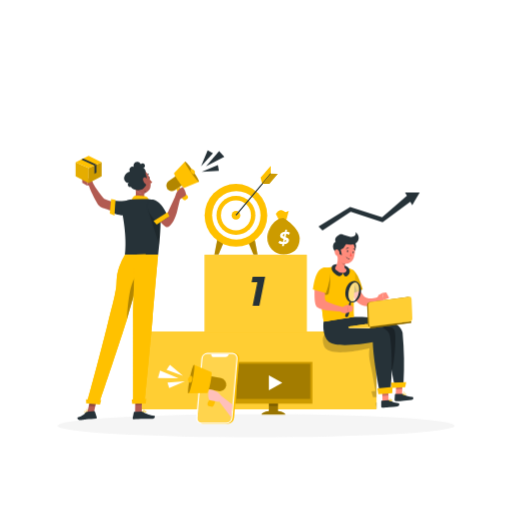
t = 0.00 s
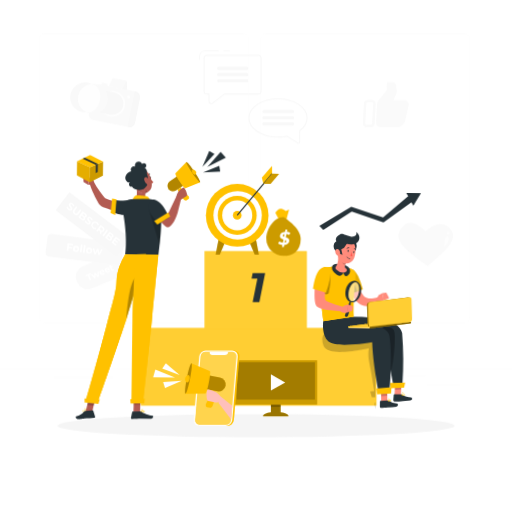
t = 0.26 s
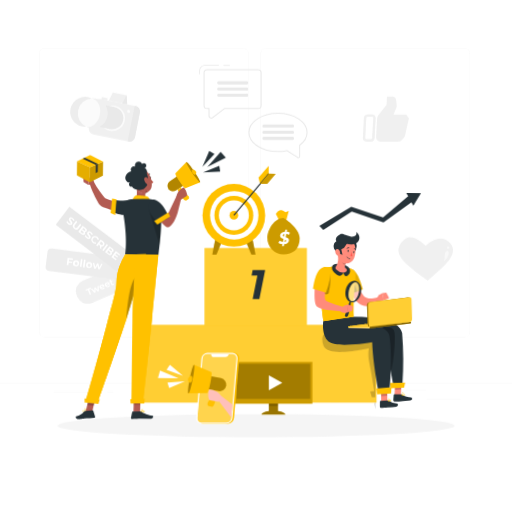
t = 0.49 s
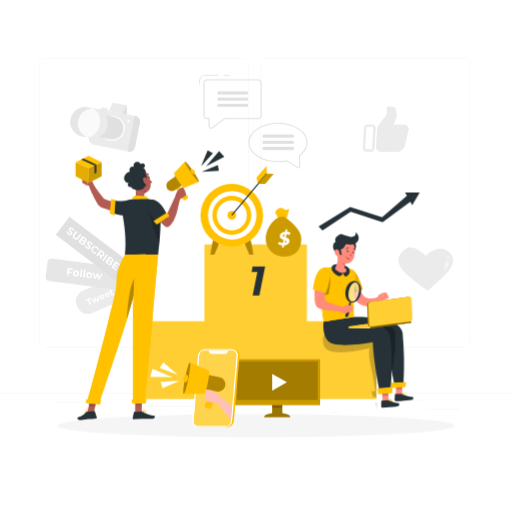
t = 0.75 s
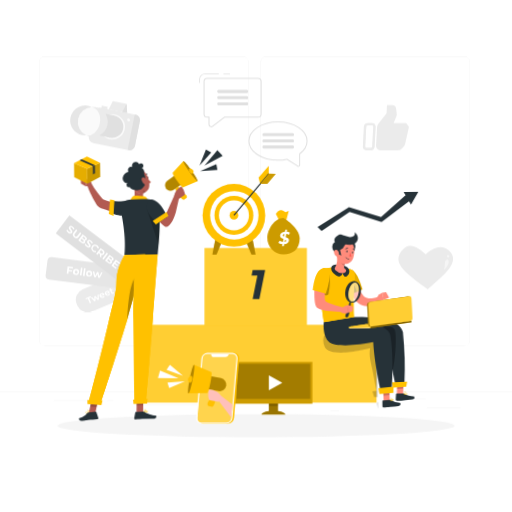
t = 1.01 s
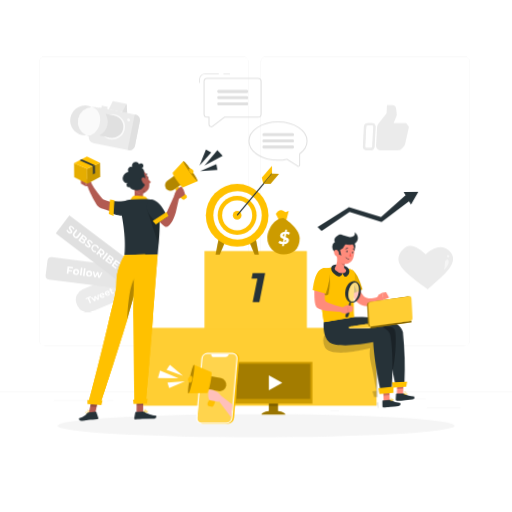
t = 1.24 s

The animated SVG that drew these frames (rendered in a browser with its animation timeline set to each time). Animation: 5 CSS @keyframes rules; one cycle of 1.50 s, repeats indefinitely.

<svg class="animated" id="freepik_stories-marketing" xmlns="http://www.w3.org/2000/svg" viewBox="0 0 500 500" version="1.1" xmlns:xlink="http://www.w3.org/1999/xlink" xmlns:svgjs="http://svgjs.com/svgjs"><style>svg#freepik_stories-marketing:not(.animated) .animable {opacity: 0;}svg#freepik_stories-marketing.animated #freepik--background-complete--inject-2 {animation: 1s 1 forwards cubic-bezier(.36,-0.01,.5,1.38) slideDown;animation-delay: 0s;}svg#freepik_stories-marketing.animated #freepik--Podium--inject-2 {animation: 1.5s Infinite  linear floating;animation-delay: 0s;}svg#freepik_stories-marketing.animated #freepik--character-2--inject-2 {animation: 1.5s Infinite  linear wind;animation-delay: 0s;}svg#freepik_stories-marketing.animated #freepik--character-1--inject-2 {animation: 1.5s Infinite  linear wind;animation-delay: 0s;}svg#freepik_stories-marketing.animated #freepik--Device--inject-2 {animation: 1.5s Infinite  linear heartbeat;animation-delay: 0s;}svg#freepik_stories-marketing.animated #freepik--Target--inject-2 {animation: 1.5s Infinite  linear shake;animation-delay: 0s;}svg#freepik_stories-marketing.animated #freepik--Money--inject-2 {animation: 1.5s Infinite  linear heartbeat;animation-delay: 0s;}            @keyframes slideDown {                0% {                    opacity: 0;                    transform: translateY(-30px);                }                100% {                    opacity: 1;                    transform: translateY(0);                }            }                    @keyframes floating {                0% {                    opacity: 1;                    transform: translateY(0px);                }                50% {                    transform: translateY(-10px);                }                100% {                    opacity: 1;                    transform: translateY(0px);                }            }                    @keyframes wind {                0% {                    transform: rotate( 0deg );                }                25% {                    transform: rotate( 1deg );                }                75% {                    transform: rotate( -1deg );                }            }                    @keyframes heartbeat {                0% {                    transform: scale(1);                }                10% {                    transform: scale(1.1);                }                30% {                    transform: scale(1);                }                40% {                    transform: scale(1);                }                50% {                    transform: scale(1.1);                }                60% {                    transform: scale(1);                }                100% {                    transform: scale(1);                }            }                    @keyframes shake {                10%, 90% {                    transform: translate3d(-1px, 0, 0);                  }                  20%, 80% {                    transform: translate3d(2px, 0, 0);                  }                  30%, 50%, 70% {                    transform: translate3d(-4px, 0, 0);                  }                  40%, 60% {                    transform: translate3d(4px, 0, 0);                  }            }        </style><g id="freepik--background-complete--inject-2" class="animable animator-active" style="transform-origin: 250px 228.23px;"><rect x="416.78" y="398.49" width="33.12" height="0.25" style="fill: rgb(235, 235, 235); transform-origin: 433.34px 398.615px;" id="elk9bomqeymg" class="animable"></rect><rect x="322.53" y="401.21" width="8.69" height="0.25" style="fill: rgb(235, 235, 235); transform-origin: 326.875px 401.335px;" id="elnqxmxpjzu7" class="animable"></rect><rect x="396.59" y="389.21" width="19.19" height="0.25" style="fill: rgb(235, 235, 235); transform-origin: 406.185px 389.335px;" id="eldpvse507k7n" class="animable"></rect><rect x="52.46" y="390.89" width="43.19" height="0.25" style="fill: rgb(235, 235, 235); transform-origin: 74.055px 391.015px;" id="elww2j0iso0yi" class="animable"></rect><rect x="104.56" y="390.89" width="6.33" height="0.25" style="fill: rgb(235, 235, 235); transform-origin: 107.725px 391.015px;" id="elnew242g2mei" class="animable"></rect><rect x="131.47" y="395.11" width="93.68" height="0.25" style="fill: rgb(235, 235, 235); transform-origin: 178.31px 395.235px;" id="ell9bh99v97kh" class="animable"></rect><path d="M237,337.8H43.91a5.71,5.71,0,0,1-5.7-5.71V60.66A5.71,5.71,0,0,1,43.91,55H237a5.71,5.71,0,0,1,5.71,5.71V332.09A5.71,5.71,0,0,1,237,337.8ZM43.91,55.2a5.46,5.46,0,0,0-5.45,5.46V332.09a5.46,5.46,0,0,0,5.45,5.46H237a5.47,5.47,0,0,0,5.46-5.46V60.66A5.47,5.47,0,0,0,237,55.2Z" style="fill: rgb(235, 235, 235); transform-origin: 140.46px 196.4px;" id="elrn0lfp1v3d7" class="animable"></path><path d="M453.31,337.8H260.21a5.72,5.72,0,0,1-5.71-5.71V60.66A5.72,5.72,0,0,1,260.21,55h193.1A5.71,5.71,0,0,1,459,60.66V332.09A5.71,5.71,0,0,1,453.31,337.8ZM260.21,55.2a5.47,5.47,0,0,0-5.46,5.46V332.09a5.47,5.47,0,0,0,5.46,5.46h193.1a5.47,5.47,0,0,0,5.46-5.46V60.66a5.47,5.47,0,0,0-5.46-5.46Z" style="fill: rgb(235, 235, 235); transform-origin: 356.75px 196.4px;" id="elq61dsbsqijn" class="animable"></path><rect y="382.4" width="500" height="0.25" style="fill: rgb(235, 235, 235); transform-origin: 250px 382.525px;" id="elwd61a084kv" class="animable"></rect><path d="M413.06,279.2l4.37,3.2a.26.26,0,0,0,.11.07l4.25-3.56C435,267.44,450,254.79,438.21,244.47c-8.19-7.17-17.69-.49-22.48,3.85-5.07-4-15.74-15.42-24.72-1.56C383.52,258.31,399.13,268.59,413.06,279.2Z" style="fill: rgb(235, 235, 235); transform-origin: 415.772px 261.282px;" id="elthpl8rht7m" class="animable"></path><g id="el2955u9c0qi9"><path d="M437.56,248.9a1.32,1.32,0,1,0,.14,0Z" style="fill: rgb(255, 255, 255); opacity: 0.5; transform-origin: 437.63px 250.219px;" class="animable"></path></g><g id="eltb9ix9osfse"><path d="M432.37,264.49c3.65-2.37,0-10.66,4.56-11.36C440.3,254.51,436.88,261.54,432.37,264.49Z" style="fill: rgb(255, 255, 255); opacity: 0.5; transform-origin: 435.329px 258.81px;" class="animable"></path></g><g id="elwfj2fwe4ed"><rect x="73.34" y="276.6" width="47.87" height="23.44" rx="10.82" style="fill: rgb(235, 235, 235); transform-origin: 97.275px 288.32px; transform: rotate(-22.78deg);" class="animable"></rect></g><path d="M85.72,291.62l-1.82.77-.45-1.07,5-2.08.45,1.07-1.82.76L89,295.69l-1.32.55Z" style="fill: rgb(255, 255, 255); transform-origin: 86.225px 292.74px;" id="el6pzeqf5r41j" class="animable"></path><path d="M96.34,287.45l.25,5-1.22.51-2.12-2.3.12,3.14-1.22.51-3.41-3.71,1.2-.5,2.27,2.53L92,289.26l1.07-.45,2.28,2.52-.17-3.41Z" style="fill: rgb(255, 255, 255); transform-origin: 92.665px 290.88px;" id="el4rgn7o57a8a" class="animable"></path><path d="M102.13,288l-3.3,1.39a1.27,1.27,0,0,0,1.62.35,1.6,1.6,0,0,0,.92-.88l1,.45a2.78,2.78,0,0,1-4.95.26,2.42,2.42,0,0,1,1.39-3.23,2.34,2.34,0,0,1,3.22,1.31A2.06,2.06,0,0,1,102.13,288Zm-3.63.66,2.15-.91a1.18,1.18,0,0,0-2.15.91Z" style="fill: rgb(255, 255, 255); transform-origin: 99.7962px 288.534px;" id="elwcfbustt31a" class="animable"></path><path d="M107.26,285.86,104,287.25a1.27,1.27,0,0,0,1.62.35,1.57,1.57,0,0,0,.92-.88l1,.44a2.76,2.76,0,0,1-4.94.26,2.4,2.4,0,0,1,1.39-3.22,2.34,2.34,0,0,1,3.22,1.31C107.18,285.6,107.22,285.75,107.26,285.86Zm-3.63.65,2.15-.9a1.13,1.13,0,0,0-1.45-.46A1.12,1.12,0,0,0,103.63,286.51Z" style="fill: rgb(255, 255, 255); transform-origin: 104.97px 286.397px;" id="elxxjd76dujt" class="animable"></path><path d="M111.63,285.93a2.05,2.05,0,0,1-.92.71,1.57,1.57,0,0,1-2.29-.89l-.75-1.79-.68.28-.41-1,.68-.29-.45-1.06,1.27-.53.45,1.06,1.08-.46.41,1-1.08.46.74,1.77a.55.55,0,0,0,.79.35,1,1,0,0,0,.44-.37Z" style="fill: rgb(255, 255, 255); transform-origin: 109.105px 284.107px;" id="el68achrfzt9x" class="animable"></path><g id="elyjjfqz6zgu"><rect x="45.18" y="255.19" width="74.63" height="22.09" rx="3.91" style="fill: rgb(230, 230, 230); transform-origin: 82.495px 266.235px; transform: rotate(7.22deg);" class="animable"></rect></g><path d="M67.49,261.69l-.24,1.88,3.3.42-.17,1.32-3.29-.42-.33,2.6-1.65-.21.9-7.13,5.39.69-.17,1.32Z" style="fill: rgb(255, 255, 255); transform-origin: 68.255px 263.82px;" id="el1ck3cat5u4f" class="animable"></path><path d="M71.29,265.28A3,3,0,1,1,74,268.49,2.85,2.85,0,0,1,71.29,265.28Zm4.41.56a1.39,1.39,0,0,0-1.2-1.69,1.53,1.53,0,0,0-.38,3A1.39,1.39,0,0,0,75.7,265.84Z" style="fill: rgb(255, 255, 255); transform-origin: 74.2743px 265.503px;" id="elaxjg6r8jl5o" class="animable"></path><path d="M79,261.36l1.58.2-1,7.56-1.59-.2Z" style="fill: rgb(255, 255, 255); transform-origin: 79.285px 265.24px;" id="elhw0ymza730m" class="animable"></path><path d="M82,261.75l1.59.2-1,7.56-1.59-.2Z" style="fill: rgb(255, 255, 255); transform-origin: 82.295px 265.63px;" id="elo100iizuapt" class="animable"></path><path d="M84.08,266.9a3,3,0,1,1,2.66,3.21A2.84,2.84,0,0,1,84.08,266.9Zm4.41.56a1.42,1.42,0,1,0-1.59,1.34A1.39,1.39,0,0,0,88.49,267.46Z" style="fill: rgb(255, 255, 255); transform-origin: 87.0633px 267.128px;" id="elsmcgicswoyd" class="animable"></path><path d="M100.15,266.16l-2.68,5.22-1.53-.19-.8-3.56-1.71,3.24-1.52-.19L90.63,265l1.49.19L93,269l1.81-3.54,1.34.17.84,3.88,1.8-3.54Z" style="fill: rgb(255, 255, 255); transform-origin: 95.39px 268.19px;" id="eln5how50eh68" class="animable"></path><g id="elpjmh0ezx17f"><rect x="53.5" y="230.49" width="74.64" height="22.1" style="fill: rgb(224, 224, 224); transform-origin: 90.82px 241.54px; transform: rotate(37.22deg);" class="animable"></rect></g><path d="M64.76,224.9l1.21-.65a4.27,4.27,0,0,0,1.44,2c.78.59,1.3.57,1.56.22.82-1.07-3.07-2.86-1.45-5,.74-1,2.14-1.19,3.76,0a4.78,4.78,0,0,1,1.6,2l-1.17.69a4.16,4.16,0,0,0-1.24-1.65c-.79-.59-1.31-.53-1.59-.17-.8,1.05,3.08,2.85,1.48,5-.72,1-2.13,1.17-3.77-.07A5.11,5.11,0,0,1,64.76,224.9Z" style="fill: rgb(255, 255, 255); transform-origin: 68.82px 224.396px;" id="els9g3svfl9i" class="animable"></path><path d="M71.86,227.21l2.43-3.2,1.33,1-2.4,3.16c-.83,1.08-.69,1.89.11,2.5s1.61.52,2.44-.57l2.4-3.15,1.3,1L77,231.15a3.25,3.25,0,1,1-5.18-3.94Z" style="fill: rgb(255, 255, 255); transform-origin: 75.313px 228.222px;" id="elwn836c5x0fp" class="animable"></path><path d="M82.86,237.08c-.75,1-2,1-3.47-.18l-3-2.25,4.35-5.72,2.79,2.13c1.43,1.08,1.71,2.24,1,3.13a1.74,1.74,0,0,1-1.72.68A1.77,1.77,0,0,1,82.86,237.08Zm-1.53-6.15-1,1.35,1.32,1c.64.49,1.17.53,1.51.08s.16-.94-.49-1.43Zm.31,5c.36-.49.17-1-.52-1.51l-1.54-1.18-1.08,1.42,1.55,1.17C80.73,236.35,81.26,236.42,81.64,235.93Z" style="fill: rgb(255, 255, 255); transform-origin: 80.6474px 233.369px;" id="eltvkb69b0zoq" class="animable"></path><path d="M82.66,238.49l1.2-.65a4.23,4.23,0,0,0,1.44,2c.78.6,1.3.58,1.57.22.81-1.07-3.07-2.86-1.46-5,.74-1,2.14-1.19,3.76,0a4.7,4.7,0,0,1,1.6,2l-1.17.7a4.12,4.12,0,0,0-1.24-1.66c-.79-.59-1.31-.53-1.59-.17-.8,1.06,3.08,2.86,1.49,5-.73.95-2.14,1.17-3.78-.08A5,5,0,0,1,82.66,238.49Z" style="fill: rgb(255, 255, 255); transform-origin: 86.715px 237.977px;" id="eljoalh6u4k19" class="animable"></path><path d="M89.7,240.22a3.69,3.69,0,0,1,5.35-.6,3.75,3.75,0,0,1,1.59,2.81l-1.45.13a2.33,2.33,0,0,0-.93-1.76,2.3,2.3,0,1,0-2.78,3.66,2.26,2.26,0,0,0,2,.42l.26,1.43a4,4,0,0,1-4-6.09Z" style="fill: rgb(255, 255, 255); transform-origin: 92.8802px 242.548px;" id="elot9731ahmuk" class="animable"></path><path d="M97.52,250.67l.1-2.43-.06-.05-1.15-.87-1.21,1.59-1.33-1,4.35-5.72,2.47,1.89c1.53,1.16,1.89,2.68.91,4a2.32,2.32,0,0,1-2.55.91l-.11,2.81Zm2.28-5.58-1.08-.82-1.51,2,1.08.82c.81.62,1.5.55,2-.07S100.61,245.7,99.8,245.09Z" style="fill: rgb(255, 255, 255); transform-origin: 98.0081px 246.995px;" id="elye9i60ybli" class="animable"></path><path d="M104.22,246.74l1.32,1-4.34,5.72-1.33-1Z" style="fill: rgb(255, 255, 255); transform-origin: 102.705px 250.1px;" id="elvd1jvjk4a9m" class="animable"></path><path d="M109,256.92c-.76,1-2,1-3.48-.17l-3-2.25,4.35-5.72,2.79,2.12c1.43,1.09,1.72,2.24,1,3.13a1.74,1.74,0,0,1-1.72.69A1.76,1.76,0,0,1,109,256.92Zm-1.53-6.14-1,1.34,1.32,1c.64.49,1.17.53,1.51.08s.16-.93-.49-1.43Zm.3,5c.37-.48.17-1-.52-1.51l-1.54-1.17-1.07,1.41,1.54,1.17C106.86,256.2,107.39,256.26,107.76,255.77Z" style="fill: rgb(255, 255, 255); transform-origin: 106.78px 253.215px;" id="el3ma42oj85tv" class="animable"></path><path d="M114,261.55l-.81,1.06-4.43-3.36,4.35-5.73,4.32,3.29-.81,1.06-3-2.28-.94,1.24,2.66,2-.79,1-2.65-2-1,1.32Z" style="fill: rgb(255, 255, 255); transform-origin: 113.095px 258.065px;" id="elf9beonuyvx5" class="animable"></path><path d="M206.34,124.25a2.74,2.74,0,0,1-2.74-2.73v-6.73h-1.32a3.52,3.52,0,0,1-3.51-3.51V79.41a3.51,3.51,0,0,1,3.5-3.49H252a3.5,3.5,0,0,1,3.5,3.49v31.87a3.52,3.52,0,0,1-3.51,3.51H219.5L208,123.7A2.69,2.69,0,0,1,206.34,124.25Zm-4.07-47.33a2.51,2.51,0,0,0-2.5,2.49v31.87a2.52,2.52,0,0,0,2.51,2.51h2.32v7.73a1.74,1.74,0,0,0,1.74,1.73,1.71,1.71,0,0,0,1-.35l11.79-9.11H252a2.52,2.52,0,0,0,2.51-2.51V79.41a2.5,2.5,0,0,0-2.5-2.49H202.27Z" style="fill: rgb(224, 224, 224); transform-origin: 227.135px 100.085px;" id="elyaqgyb35v6s" class="animable"></path><rect x="218.23" y="71.93" width="6.23" height="0.76" style="fill: rgb(224, 224, 224); transform-origin: 221.345px 72.31px;" id="elymdnclobyaa" class="animable"></rect><path d="M195.33,80.91h-.77V77.15a5.24,5.24,0,0,1,5.24-5.22h13.89v.76H199.8a4.47,4.47,0,0,0-4.47,4.46Z" style="fill: rgb(224, 224, 224); transform-origin: 204.125px 76.42px;" id="el2q8v86gcwe6" class="animable"></path><path d="M240.6,90.78H213.28a1.53,1.53,0,0,1,0-3H240.6a1.53,1.53,0,1,1,0,3Z" style="fill: rgb(224, 224, 224); transform-origin: 227.242px 89.28px;" id="elud53prw514" class="animable"></path><path d="M240.6,96.81H213.28a1.53,1.53,0,0,1,0-3H240.6a1.53,1.53,0,1,1,0,3Z" style="fill: rgb(224, 224, 224); transform-origin: 227.242px 95.31px;" id="elkku9rxo0xbh" class="animable"></path><path d="M240.6,102.84H213.28a1.53,1.53,0,0,1,0-3H240.6a1.53,1.53,0,1,1,0,3Z" style="fill: rgb(224, 224, 224); transform-origin: 227.242px 101.34px;" id="elhj22ogl2pe" class="animable"></path><path d="M258.05,132.92h27.32a1.53,1.53,0,1,0,0-3H258.05a1.53,1.53,0,1,0,0,3Z" style="fill: rgb(224, 224, 224); transform-origin: 271.71px 131.42px;" id="elgeg9lmmpwff" class="animable"></path><path d="M258.05,139h27.32a1.53,1.53,0,1,0,0-3H258.05a1.53,1.53,0,1,0,0,3Z" style="fill: rgb(224, 224, 224); transform-origin: 271.71px 137.5px;" id="elaqgh5dsknov" class="animable"></path><path d="M258.05,145h27.32a1.53,1.53,0,1,0,0-3H258.05a1.53,1.53,0,1,0,0,3Z" style="fill: rgb(224, 224, 224); transform-origin: 271.71px 143.5px;" id="elapy28mooi1" class="animable"></path><path d="M299.88,137.72c0,4.79-2.74,9.15-7.26,12.46v11a1.14,1.14,0,0,1-2,.81l-10.56-6.5a42.37,42.37,0,0,1-8.58.87c-15.67,0-28.37-8.35-28.37-18.65s12.7-18.65,28.37-18.65S299.88,127.42,299.88,137.72Z" style="fill: none; stroke: rgb(224, 224, 224); stroke-miterlimit: 10; transform-origin: 271.495px 140.722px;" id="elht27ctz5cpu" class="animable"></path><path d="M363.41,120.08H359.2a3.86,3.86,0,0,0-3.8,3.61l-1,19.44a3.4,3.4,0,0,0,3.42,3.61H362a3.86,3.86,0,0,0,3.8-3.61l1-19.44A3.4,3.4,0,0,0,363.41,120.08Zm.11,23a1.41,1.41,0,0,1-1.39,1.32h-4.21a1.24,1.24,0,0,1-1.25-1.32l1-19.44a1.41,1.41,0,0,1,1.39-1.33h4.21a1.25,1.25,0,0,1,1.25,1.33Z" style="fill: rgb(235, 235, 235); transform-origin: 360.6px 133.41px;" id="el4blm2vmepyl" class="animable"></path><path d="M396.7,120.08H384.37l2.75-6.48a4.29,4.29,0,0,0,.33-2.2l-.58-5.1a4,4,0,0,0-4.05-3.59h-4.9l-.41,7.9-7.95,10a6.16,6.16,0,0,0-1.33,3.46l-1,18.19a4.18,4.18,0,0,0,4.22,4.45h17.25a5.47,5.47,0,0,0,4-1.83l1.61-1.79a5.44,5.44,0,0,0,1.28-2.46l3.78-16.84Z" style="fill: rgb(235, 235, 235); transform-origin: 383.296px 124.71px;" id="elcvwzysz255d" class="animable"></path><g id="elkaibz0oy96"><g style="opacity: 0.5; transform-origin: 360.6px 133.41px;" class="animable"><path d="M363.41,120.08H359.2a3.86,3.86,0,0,0-3.8,3.61l-1,19.44a3.4,3.4,0,0,0,3.42,3.61H362a3.86,3.86,0,0,0,3.8-3.61l1-19.44A3.4,3.4,0,0,0,363.41,120.08Zm.11,23a1.41,1.41,0,0,1-1.39,1.32h-4.21a1.24,1.24,0,0,1-1.25-1.32l1-19.44a1.41,1.41,0,0,1,1.39-1.33h4.21a1.25,1.25,0,0,1,1.25,1.33Z" style="fill: rgb(235, 235, 235); transform-origin: 360.6px 133.41px;" id="elzapra1rscum" class="animable"></path></g></g><polygon points="124.17 110.32 106.2 106.75 110.13 98.72 123.62 101.39 124.17 110.32" style="fill: rgb(235, 235, 235); transform-origin: 115.185px 104.52px;" id="el89zgfpzp58w" class="animable"></polygon><polygon points="123.62 101.39 119.35 109.36 124.17 110.32 123.62 101.39" style="fill: rgb(224, 224, 224); transform-origin: 121.76px 105.855px;" id="elalcyybmnrx7" class="animable"></polygon><g id="el9d3i6neml0q"><rect x="88.61" y="108.18" width="46.06" height="35.3" rx="5.59" style="fill: rgb(235, 235, 235); transform-origin: 111.64px 125.83px; transform: rotate(11.22deg);" class="animable"></rect></g><g id="elljxtbo1e7xk"><path d="M128.06,112.05h1a5.19,5.19,0,0,1,5.19,5.19v24.92a5.19,5.19,0,0,1-5.19,5.19h-1a0,0,0,0,1,0,0v-35.3A0,0,0,0,1,128.06,112.05Z" style="fill: rgb(224, 224, 224); transform-origin: 131.155px 129.7px; transform: rotate(11.22deg);" class="animable"></path></g><path d="M121.88,126.21a12.48,12.48,0,1,1-9.81-14.67A12.48,12.48,0,0,1,121.88,126.21Z" style="fill: rgb(250, 250, 250); transform-origin: 109.639px 123.781px;" id="elcf6big1b8n9" class="animable"></path><path d="M120.25,125.72a10.95,10.95,0,1,1-8.61-12.86A11,11,0,0,1,120.25,125.72Z" style="fill: rgb(224, 224, 224); transform-origin: 109.503px 123.6px;" id="elw2s203gh11g" class="animable"></path><path d="M103.27,111.2l8.37,1.66-4.26,21.47-10.75-2.06S105.31,114.57,103.27,111.2Z" style="fill: rgb(224, 224, 224); transform-origin: 104.135px 122.765px;" id="elik40uin18" class="animable"></path><g id="elss3w1ixns7"><rect x="99.14" y="103.71" width="5.79" height="2.55" style="fill: rgb(235, 235, 235); transform-origin: 102.035px 104.985px; transform: rotate(11.22deg);" class="animable"></rect></g><path d="M127,117.4a1.47,1.47,0,1,1-1.16-1.73A1.47,1.47,0,0,1,127,117.4Z" style="fill: rgb(250, 250, 250); transform-origin: 125.558px 117.113px;" id="elo5x7khdotgp" class="animable"></path><path d="M105,121.9a14.63,14.63,0,0,1-20.84,10.27,14.63,14.63,0,0,0,5.5-27.7A14.61,14.61,0,0,1,105,121.9Z" style="fill: rgb(235, 235, 235); transform-origin: 94.7208px 119.061px;" id="el5xmxc7vzzsf" class="animable"></path><g id="elzxm7m5l0sz8"><ellipse cx="86.9" cy="118.32" rx="14.12" ry="10.81" style="fill: rgb(250, 250, 250); transform-origin: 86.9px 118.32px; transform: rotate(-78.78deg);" class="animable"></ellipse></g><path d="M84.15,132.17a14.63,14.63,0,1,1,5.5-27.7,14.63,14.63,0,0,0-5.5,27.7Z" style="fill: rgb(230, 230, 230); transform-origin: 79.0828px 117.575px;" id="elf972bjvqdu8" class="animable"></path></g><g id="freepik--Shadow--inject-2" class="animable" style="transform-origin: 250px 415.69px;"><ellipse id="freepik--path--inject-2" cx="250" cy="415.69" rx="193.89" ry="11.32" style="fill: rgb(245, 245, 245); transform-origin: 250px 415.69px;" class="animable"></ellipse></g><g id="freepik--Podium--inject-2" class="animable" style="transform-origin: 252.555px 324.185px;"><rect x="137.44" y="323.73" width="230.23" height="75.92" style="fill: rgb(255, 193, 0); transform-origin: 252.555px 361.69px;" id="eliczseo5bg4" class="animable"></rect><g id="elrjjutbfxga"><rect x="137.44" y="323.74" width="230.23" height="75.91" style="fill: rgb(255, 255, 255); opacity: 0.2; transform-origin: 252.555px 361.695px;" class="animable"></rect></g><rect x="199.7" y="248.72" width="99.93" height="75.92" style="fill: rgb(255, 193, 0); transform-origin: 249.665px 286.68px;" id="el1a860zwyw58" class="animable"></rect><g id="el9aypqex74jj"><rect x="199.7" y="248.72" width="99.93" height="75.92" style="fill: rgb(255, 255, 255); opacity: 0.2; transform-origin: 249.665px 286.68px;" class="animable"></rect></g><path d="M258.92,270.27l-5.65,28.27h-6.55l4.61-23h-5.66l1.05-5.25Z" style="fill: rgb(38, 50, 56); transform-origin: 252.295px 284.405px;" id="elqxtm7i60bkh" class="animable"></path></g><g id="freepik--character-2--inject-2" class="animable" style="transform-origin: 357.66px 293.515px;"><polygon points="310.99 221.06 314.88 225.18 342.45 206.83 373.58 217.13 400.67 197.12 402.49 200.38 409.81 188.07 395.5 187.88 397.32 191.13 373.12 212.2 341.92 202.13 310.99 221.06" style="fill: rgb(38, 50, 56); transform-origin: 360.4px 206.53px;" id="elcpqem2njsym" class="animable"></polygon><g id="elurgb8tm1aa"><path d="M327.47,331.55l20.95-.76c-4.94-1.42-10.16-1.34-15.28-1.87a16.44,16.44,0,0,1-4.34-.9c-1.32-.51-2.51-1.32-3.82-1.86a10.38,10.38,0,0,0-5.43-.68,5,5,0,0,0-1.7.5,4.72,4.72,0,0,0-2.11,2.63,10.33,10.33,0,0,0-.56,2.94h0c0,.14,0,.29,0,.44h0a16.37,16.37,0,0,0,1.38,6.38c4.86,11.77,44.23,1.72,44.23,1.72-1.38,7.72.68,13.54,2.09,21.27l3.69,20.36-3.94.43,1.59,5.7h3.47v-56.3Z" style="opacity: 0.2; transform-origin: 341.435px 356.613px;" class="animable"></path></g><g id="eljtwgqon1k1p"><path d="M367.93,392.77v6.38l-.16-.19-.86-4.48a1.21,1.21,0,0,1,0-.19A1.63,1.63,0,0,1,367.93,392.77Z" style="opacity: 0.2; transform-origin: 367.418px 395.96px;" class="animable"></path></g><g id="freepik--Character--inject-2--inject-2" class="animable" style="transform-origin: 354.551px 312.531px;"><polygon points="386.34 388.07 392.51 387.4 393.11 372.91 386.93 373.58 386.34 388.07" style="fill: rgb(255, 139, 123); transform-origin: 389.725px 380.49px;" id="elwm7db0m0qgr" class="animable"></polygon><path d="M393.14,384.8l-7-.08a.44.44,0,0,0-.48.39.09.09,0,0,0,0,.05l-.4,5.5a1.12,1.12,0,0,0,1.08,1.12c2.42,0,3.44-.14,6.49-.32,1.89-.12,6.38-.42,8.94-.9s2-3,.88-3c-2.67-.05-6.76-.93-8.49-2.33A1.76,1.76,0,0,0,393.14,384.8Z" style="fill: rgb(38, 50, 56); transform-origin: 394.426px 388.249px;" id="eln7ksr08o6l" class="animable"></path><g id="elmi86icamrp"><polygon points="386.93 373.59 393.11 372.91 392.82 379.89 386.65 380.35 386.93 373.59" style="opacity: 0.2; isolation: isolate; transform-origin: 389.88px 376.63px;" class="animable"></polygon></g><path d="M343,309.62s47-2.32,50.11,15.19a332.62,332.62,0,0,1,.89,49.51L385.28,376s-6.8-30.38-6.1-45.31c-12.95-1.42-48.21,4.86-53.71-4.79-4.49-7.87-3.65-12.76-3.65-12.76Z" style="fill: rgb(38, 50, 56); transform-origin: 358.145px 342.759px;" id="eleedp0bocg2n" class="animable"></path><polygon points="382.49 378.82 395.71 378.2 396.62 373.24 381.97 373.74 382.49 378.82" style="fill: rgb(255, 193, 0); transform-origin: 389.295px 376.03px;" id="elr4zfhnvibr" class="animable"></polygon><path d="M396.49,385.59a.8.8,0,0,0,.19-.78.54.54,0,0,0-.34-.41c-.76-.32-2.52.87-2.71,1a.13.13,0,0,0-.07.09.14.14,0,0,0,.11.17,7.64,7.64,0,0,0,1.65.24A1.7,1.7,0,0,0,396.49,385.59Zm-.24-.93a.24.24,0,0,1,.14.21.5.5,0,0,1-.1.51c-.3.29-1.11.32-2.22.08C394.79,385,395.83,384.5,396.25,384.66Z" style="fill: rgb(255, 193, 0); transform-origin: 395.134px 385.127px;" id="el8ukhkwi3yhu" class="animable"></path><path d="M393.8,385.63c.62-.36,1.56-1.64,1.42-2.32a.54.54,0,0,0-.51-.44.74.74,0,0,0-.64.21c-.63.6-.52,2.38-.51,2.46a.14.14,0,0,0,.08.12h.07Zm.82-2.47c.22,0,.26.12.28.21.09.44-.53,1.41-1.08,1.86a3.21,3.21,0,0,1,.43-2,.41.41,0,0,1,.32-.12Z" style="fill: rgb(255, 193, 0); transform-origin: 394.39px 384.261px;" id="el4g5p313nr8u" class="animable"></path><g id="el4a2pnyoepp9"><path d="M373.36,319.72s9.81-2.81,11.92,3.1S384.92,357.55,382,364s-8.29-43.26-8.29-43.26Z" style="opacity: 0.3; isolation: isolate; transform-origin: 379.715px 341.815px;" class="animable"></path></g><polygon points="373.54 392.77 379.53 392.61 379.07 378.07 373.08 378.22 373.54 392.77" style="fill: rgb(255, 139, 123); transform-origin: 376.305px 385.42px;" id="eljototipbdqh" class="animable"></polygon><path d="M379.63,390.82l-6.95.44a.46.46,0,0,0-.44.46l0,5.51a1.1,1.1,0,0,0,1.16,1c2.41-.23,3.56-.42,6.62-.64a56.15,56.15,0,0,0,8.13-.78c2.53-.58,1.9-3.06.78-3.05a17,17,0,0,1-8.24-2.71A1.72,1.72,0,0,0,379.63,390.82Z" style="fill: rgb(38, 50, 56); transform-origin: 381.075px 394.521px;" id="elz3h0c60rvp" class="animable"></path><path d="M383,391.35a.78.78,0,0,0,.13-.79.56.56,0,0,0-.36-.39c-.78-.26-2.45,1.07-2.64,1.22a.19.19,0,0,0-.05.09.14.14,0,0,0,.12.16,7.1,7.1,0,0,0,1.66.11A1.58,1.58,0,0,0,383,391.35Zm-.32-.9a.27.27,0,0,1,.18.19.53.53,0,0,1-.07.52c-.25.31-1.09.39-2.21.25C381.3,390.9,382.3,390.32,382.71,390.45Z" style="fill: rgb(255, 193, 0); transform-origin: 381.631px 390.948px;" id="elpzha6ez09p" class="animable"></path><path d="M380.37,391.63c.59-.41,1.43-1.79,1.24-2.42a.54.54,0,0,0-.55-.4.73.73,0,0,0-.63.24c-.58.64-.32,2.41-.32,2.49a.14.14,0,0,0,.09.11h.06A.14.14,0,0,0,380.37,391.63Zm.64-2.56c.21,0,.28.11.29.19.13.44-.43,1.45-.94,1.94a3.12,3.12,0,0,1,.29-2,.41.41,0,0,1,.29-.15Z" style="fill: rgb(255, 193, 0); transform-origin: 380.845px 390.229px;" id="elcbikimmsd15" class="animable"></path><g id="ells5sissikdm"><polygon points="372.54 378.09 379.24 376.96 379.3 386.05 373.42 386.73 372.54 378.09" style="opacity: 0.2; isolation: isolate; transform-origin: 375.92px 381.845px;" class="animable"></polygon></g><path d="M333.78,311s46.41,3.46,47,17c3.42,22,.84,51,.84,51l-11.12,2.32s-5.71-27.15-6.53-47.11c-11.36,1.91-34.73,5.43-42.74-.25C314,327.43,316,314,316,314Z" style="fill: rgb(38, 50, 56); transform-origin: 349.15px 346.16px;" id="elfikq7orcbnl" class="animable"></path><polygon points="369.45 384.99 383.04 383.84 383.32 377.9 368.43 379.44 369.45 384.99" style="fill: rgb(255, 193, 0); transform-origin: 375.875px 381.445px;" id="el1s67729ruoah" class="animable"></polygon><path d="M337,270.68c.26,1.06.5,2,.78,2.94s.57,1.87.89,2.84c.62,1.87,1.33,3.72,2.1,5.6A46.34,46.34,0,0,0,347,293a21.57,21.57,0,0,0,2.46,2.6,13.3,13.3,0,0,0,3.35,2.2,14.6,14.6,0,0,0,7.46,1.21,20.77,20.77,0,0,0,6.47-1.74,25.83,25.83,0,0,0,2.81-1.46,13.64,13.64,0,0,0,1.32-.87c.42-.33.82-.61,1.31-1l-2.4-4-1.19.36-1.25.34c-.85.21-1.68.4-2.54.54a18,18,0,0,1-4.69.24,7.64,7.64,0,0,1-3.53-1.15,7.15,7.15,0,0,1-1.27-1.06,16,16,0,0,1-1.31-1.64,29.31,29.31,0,0,1-2.41-4.26c-.76-1.54-1.43-3.16-2.07-4.83s-1.22-3.36-1.8-5.06l-.82-2.58c-.26-.85-.54-1.76-.75-2.5Z" style="fill: rgb(255, 139, 123); transform-origin: 354.59px 283.712px;" id="elr8fv9kea9b9" class="animable"></path><path d="M336.13,265.48c3.74-5.08,9.72-3.45,13.3,4.34a76.72,76.72,0,0,1,4.78,12.89L340.49,288C336.6,280.68,332.28,270.7,336.13,265.48Z" style="fill: rgb(255, 193, 0); transform-origin: 344.419px 275.283px;" id="elglebdniaio" class="animable"></path><g id="elzn2rro0ntyh"><path d="M336.13,265.48c3.74-5.08,9.72-3.45,13.3,4.34a76.72,76.72,0,0,1,4.78,12.89L340.49,288C336.6,280.68,332.28,270.7,336.13,265.48Z" style="opacity: 0.1; transform-origin: 344.419px 275.283px;" class="animable"></path></g><g id="el8orvqfejrdd"><path d="M342.19,273.59c-1.17-.74-3.37,3.84-4.28,9.2.82,1.83,1.7,3.58,2.57,5.21l8.25-3.2C347.2,279.86,344.81,275.26,342.19,273.59Z" style="opacity: 0.3; isolation: isolate; transform-origin: 343.32px 280.756px;" class="animable"></path></g><path d="M370.4,287.88l3-1.75,1.28,6.75s-5,3.21-6.51.73l.1-1.75A5.55,5.55,0,0,1,370.4,287.88Z" style="fill: rgb(255, 139, 123); transform-origin: 371.425px 290.34px;" id="elxawiwm3zbc8" class="animable"></path><polygon points="377.18 285.68 380.01 291.04 374.63 292.88 373.36 286.13 377.18 285.68" style="fill: rgb(255, 139, 123); transform-origin: 376.685px 289.28px;" id="ellm5bwbp2iu" class="animable"></polygon><path d="M335.93,261.05l-7.14-.77L320,261.33a6.16,6.16,0,0,0-5.37,5.21,157.82,157.82,0,0,0-1.17,19.54c-.08,7.36,1.08,18.2,2.58,28l29.45-4.52c-.53-25.8,1.16-33.86,1.19-40.71a6.16,6.16,0,0,0-4.46-5.94Z" style="fill: rgb(255, 193, 0); transform-origin: 330.068px 287.18px;" id="elno7yadmo29" class="animable"></path><path d="M335.93,261.05l-7.14-.77L320,261.33a6.16,6.16,0,0,0-5.37,5.21,157.82,157.82,0,0,0-1.17,19.54c-.08,7.36,1.08,18.2,2.58,28l29.45-4.52c-.53-25.8,1.16-33.86,1.19-40.71a6.16,6.16,0,0,0-4.46-5.94Z" style="fill: rgb(255, 193, 0); transform-origin: 330.068px 287.18px;" id="elwuk6y9rsys9" class="animable"></path><g id="el3azyt7zupvc"><path d="M317.4,264c5.87-1.22,6,12.18,3.63,22.06-.69,2.86-4.09,1.78-5.24,1.08C312,284.85,310.21,268.52,317.4,264Z" style="opacity: 0.3; isolation: isolate; transform-origin: 317.474px 275.929px;" class="animable"></path></g><path d="M317.32,283.86c.41,5.79-1.33,8.88,1.81,10.71s21.59,7.31,22,6.54c-.84,1.42-1.66,2.64-2.5,4.07q-7.92-.93-15.85-1.68c-3.86-.37-10.09-1.16-13.18-3.5-2.8-2.12-2.62-11.81-2.38-18.79C309.64,279.7,317.32,283.86,317.32,283.86Z" style="fill: rgb(255, 139, 123); transform-origin: 324.113px 293.03px;" id="el7d49otgn33b" class="animable"></path><path d="M315,261.72c6-2,8.45,2.81,6.87,11.2a75.23,75.23,0,0,1-3.56,13.28l-12.8-3.6C306.66,274.38,308.89,263.74,315,261.72Z" style="fill: rgb(255, 193, 0); transform-origin: 313.924px 273.734px;" id="el7bnr7u6rilg" class="animable"></path><path d="M323.82,261.4a5.25,5.25,0,0,0,1,3.61,15.79,15.79,0,0,0,2.69,2.73c1.24,1.06,2.7,2.19,4.31,1.92s2.31-1,2.85-2.81c1.34,2,1.44,3,2.84,3.12a3.15,3.15,0,0,0,2.3-1.31,5.07,5.07,0,0,0,1.72-3.47c.25-2.61-1.94-5-4.42-5.79a30.8,30.8,0,0,0-7.77-1.29C327.07,257.92,324.2,258.73,323.82,261.4Z" style="fill: rgb(38, 50, 56); transform-origin: 332.673px 264.027px;" id="elqt9y4cqor4d" class="animable"></path><path d="M329.63,248.72l3.32,3.61,4.53,4.9a5.39,5.39,0,0,0-.84,1.82,3.07,3.07,0,0,0,1.33,3.82c.68.29,1.12,3.76-3.27,3.54a9.13,9.13,0,0,1-6.71-2.8c-.84-1.06-1.07-1.63-.28-2.83C330,257.38,330,252.55,329.63,248.72Z" style="fill: rgb(255, 139, 123); transform-origin: 332.812px 257.57px;" id="el6ja81stpurv" class="animable"></path><g id="elozwt1v2071"><path d="M336.39,256l-2.87-3.56c0,.11-.06.23-.1.35a10.54,10.54,0,0,0-.22,1.58c-.11,1.81,1.66,4.07,3.34,5l.12-.37a6.85,6.85,0,0,1,.76-1.73.2.2,0,0,1,.08-.08Z" style="opacity: 0.2; isolation: isolate; transform-origin: 335.348px 255.905px;" class="animable"></path></g><path d="M340.38,247.63c2.65-5.17,2.09-8.1,4.64-10.85,1.37-.61,3.77,1.92,2.17,6.22S340.38,247.63,340.38,247.63Z" style="fill: rgb(38, 50, 56); transform-origin: 344.05px 242.16px;" id="el2fyfa2kk53t" class="animable"></path><path d="M329.71,241.89c-.31,6-.75,9.49,1.93,12.8,4,5,11.7,3,13.77-2.86,1.86-5.23,2-14.16-3.58-17.06a8.32,8.32,0,0,0-11.21,3.62A8.2,8.2,0,0,0,329.71,241.89Z" style="fill: rgb(255, 139, 123); transform-origin: 338.021px 245.692px;" id="el9y0aag31psi" class="animable"></path><path d="M329,247.22l4.89,1.93-1.23-5.25,2.66-1.52,3.25-4.86s-7-2.06-9.13-2.34c-.74-.1-3.31,1.9-3.69,2.74a6.88,6.88,0,0,0,1.13,7.16A15.31,15.31,0,0,0,329,247.22Z" style="fill: rgb(38, 50, 56); transform-origin: 331.891px 242.163px;" id="eljx9dt6sf6m" class="animable"></path><path d="M331.45,229.06c1.54-.75,3.41.19,5.05.69a41.9,41.9,0,0,0,4.92,1.42,6.2,6.2,0,0,0,4.31-.53,3.05,3.05,0,0,0,1.31-3.81,6.36,6.36,0,0,1,.88,10.46,8.62,8.62,0,0,1-5.33,1.71,25.54,25.54,0,0,1-5.63-.78c-2.47-.53-6-.61-8.3-1.74S326.75,231.33,331.45,229.06Z" style="fill: rgb(38, 50, 56); transform-origin: 338.776px 232.916px;" id="el83ih3ozba1y" class="animable"></path><path d="M326.77,246.2a5.5,5.5,0,0,0,1.82,3.45c1.32,1.12,2.84-.2,3-1.9.1-1.52-.73-3.71-2.29-4.18S326.57,244.54,326.77,246.2Z" style="fill: rgb(255, 139, 123); transform-origin: 329.173px 246.772px;" id="elvczvkiw2k9q" class="animable"></path><path d="M338.79,245.19c-.07.5.12.95.45,1s.6-.29.71-.78a.81.81,0,0,0-.44-1C339.18,244.35,338.87,244.7,338.79,245.19Z" style="fill: rgb(38, 50, 56); transform-origin: 339.384px 245.299px;" id="eloz6wubv7rns" class="animable"></path><path d="M344.35,246.23c-.08.5.12,1,.44,1s.64-.29.72-.77-.13-.95-.45-1S344.42,245.74,344.35,246.23Z" style="fill: rgb(38, 50, 56); transform-origin: 344.93px 246.342px;" id="ellw41sq6ce3" class="animable"></path><path d="M342.51,246.27a16.14,16.14,0,0,0,1.18,4.06,2.41,2.41,0,0,1-2.05-.14Z" style="fill: rgb(255, 86, 82); transform-origin: 342.665px 248.383px;" id="ele5d10d89k9e" class="animable"></path><path d="M340.76,253a4.28,4.28,0,0,1-2.87-1.79.15.15,0,0,1,.05-.2.15.15,0,0,1,.2,0,4.11,4.11,0,0,0,3.21,1.71.15.15,0,0,1,.15.14.15.15,0,0,1-.14.16h0A5.41,5.41,0,0,1,340.76,253Z" style="fill: rgb(38, 50, 56); transform-origin: 339.686px 251.997px;" id="eliopwtw42edm" class="animable"></path><path d="M338,243.25a.5.5,0,0,1-.12-.08.3.3,0,0,1,0-.42,2.79,2.79,0,0,1,2.55-.7.29.29,0,0,1,.21.35h0a.29.29,0,0,1-.37.2,2.26,2.26,0,0,0-2,.57A.28.28,0,0,1,338,243.25Z" style="fill: rgb(38, 50, 56); transform-origin: 339.221px 242.619px;" id="elar1avjiqh8n" class="animable"></path><path d="M344.87,243a.32.32,0,0,1,0-.14.3.3,0,0,1,.36-.22,2.8,2.8,0,0,1,2,1.7.3.3,0,0,1-.56.19,2.23,2.23,0,0,0-1.61-1.32A.3.3,0,0,1,344.87,243Z" style="fill: rgb(38, 50, 56); transform-origin: 346.048px 243.659px;" id="ellpp4htc3ugk" class="animable"></path></g><path d="M360.9,320.68l40.15-5.25a.76.76,0,0,0,.66-.85h0a.77.77,0,0,0-.85-.66l-40.16,5.25a.77.77,0,0,0-.65.86h0A.75.75,0,0,0,360.9,320.68Z" style="fill: rgb(255, 193, 0); transform-origin: 380.88px 317.301px;" id="elgka1xciglk" class="animable"></path><g id="el1og44wrqdft"><path d="M360.9,320.68l40.15-5.25a.76.76,0,0,0,.66-.85h0a.77.77,0,0,0-.85-.66l-40.16,5.25a.77.77,0,0,0-.65.86h0A.75.75,0,0,0,360.9,320.68Z" style="opacity: 0.5; transform-origin: 380.88px 317.301px;" class="animable"></path></g><path d="M341.11,320.45l19.48.24a.75.75,0,0,0,.77-.75h0a.76.76,0,0,0-.75-.77l-19.48-.24a.77.77,0,0,0-.77.75h0A.75.75,0,0,0,341.11,320.45Z" style="fill: rgb(255, 193, 0); transform-origin: 350.86px 319.81px;" id="elxpi5izg2x2" class="animable"></path><g id="elnhd75chsxl"><path d="M341.11,320.45l19.48.24a.75.75,0,0,0,.77-.75h0a.76.76,0,0,0-.75-.77l-19.48-.24a.77.77,0,0,0-.77.75h0A.75.75,0,0,0,341.11,320.45Z" style="fill: rgb(255, 255, 255); opacity: 0.5; transform-origin: 350.86px 319.81px;" class="animable"></path></g><path d="M361.81,319.8l-21.45-.17s-.72-.42.72-.7,20.06-2.74,20.06-2.74Z" style="fill: rgb(255, 193, 0); transform-origin: 350.995px 317.995px;" id="elffwptdtyjw6" class="animable"></path><path d="M361.81,319.8l-20.94-.23s-.72-.43.72-.7,19.55-2.68,19.55-2.68Z" style="fill: rgb(255, 193, 0); transform-origin: 351.25px 317.995px;" id="elfwdjejf1uo" class="animable"></path><g id="elk23g0sp76"><path d="M361.81,319.8l-20.94-.23s-.72-.43.72-.7,19.55-2.68,19.55-2.68Z" style="fill: rgb(255, 255, 255); opacity: 0.2; transform-origin: 351.25px 317.995px;" class="animable"></path></g><path d="M361.8,319l37.44-4.9a2.71,2.71,0,0,0,2.3-2.74l-.82-19.18a2.2,2.2,0,0,0-2.51-2.11L360.77,295a2.71,2.71,0,0,0-2.3,2.75l.82,19.17A2.19,2.19,0,0,0,361.8,319Z" style="fill: rgb(255, 193, 0); transform-origin: 380.005px 304.536px;" id="elrsr2fo8dgeq" class="animable"></path><g id="elr9t8brufr6k"><path d="M361.8,319l37.44-4.9a2.71,2.71,0,0,0,2.3-2.74l-.82-19.18a2.2,2.2,0,0,0-2.51-2.11L360.77,295a2.71,2.71,0,0,0-2.3,2.75l.82,19.17A2.19,2.19,0,0,0,361.8,319Z" style="opacity: 0.4; transform-origin: 380.005px 304.536px;" class="animable"></path></g><path d="M362.89,318.8l37.44-4.89a2.72,2.72,0,0,0,2.3-2.75L401.81,292a2.2,2.2,0,0,0-2.51-2.12l-37.44,4.9a2.7,2.7,0,0,0-2.3,2.74l.82,19.18A2.19,2.19,0,0,0,362.89,318.8Z" style="fill: rgb(255, 193, 0); transform-origin: 381.095px 304.341px;" id="el7whevv44twh" class="animable"></path><g id="elqccgocug9qe"><path d="M362.89,318.8l37.44-4.89a2.72,2.72,0,0,0,2.3-2.75L401.81,292a2.2,2.2,0,0,0-2.51-2.12l-37.44,4.9a2.7,2.7,0,0,0-2.3,2.74l.82,19.18A2.19,2.19,0,0,0,362.89,318.8Z" style="fill: rgb(255, 255, 255); opacity: 0.2; transform-origin: 381.095px 304.341px;" class="animable"></path></g><path d="M347.06,274.56c-4.09-.86-8.37,3.09-9.56,8.8s1.16,11.05,5.25,11.9,8.38-3.09,9.57-8.81S351.16,275.41,347.06,274.56Zm-3.53,19.73c-2.61-.54-3.86-5.13-2.8-10.25s4-8.83,6.66-8.29,3.87,5.14,2.81,10.26S346.15,294.83,343.53,294.29Z" style="fill: rgb(38, 50, 56); transform-origin: 344.91px 284.909px;" id="elb0i2xsul2z" class="animable"></path><g id="elpd6c9lgigsi"><path d="M350.19,286c-1.06,5.12-4,8.83-6.65,8.28s-3.87-5.13-2.81-10.25,4-8.83,6.66-8.29S351.26,280.89,350.19,286Z" style="fill: rgb(255, 255, 255); opacity: 0.5; transform-origin: 345.464px 285.011px;" class="animable"></path></g><path d="M341.39,294.78,337,308.62s.23,1.71,2.24.86,3.48-14.22,3.48-14.22Z" style="fill: rgb(38, 50, 56); transform-origin: 339.86px 302.248px;" id="elzml7ehsnpa" class="animable"></path><path d="M337,298.56l3.09-1,0,7.67s-6.71,1.81-7.23-1.29l.81-1.7C334.33,300.75,335.32,299,337,298.56Z" style="fill: rgb(255, 139, 123); transform-origin: 336.475px 301.658px;" id="elab4q3d3qu47" class="animable"></path><polygon points="344.83 299.53 344.05 303.86 340.06 305.22 340.1 297.55 344.83 299.53" style="fill: rgb(255, 139, 123); transform-origin: 342.445px 301.385px;" id="el3lr6sw8dduv" class="animable"></polygon><polygon points="375.76 259.82 375.73 259.83 375.69 259.82 375.73 259.81 375.76 259.82" style="fill: rgb(240, 240, 240); transform-origin: 375.725px 259.82px;" id="el3xyar8bxnh4" class="animable"></polygon></g><g id="freepik--character-1--inject-2" class="animable" style="transform-origin: 146.385px 278.516px;"><g id="freepik--group--inject-2" class="animable" style="transform-origin: 134.911px 283.983px;"><path d="M145.48,172.55c.31-.06.65.27.75.74s-.06.93-.38,1-.65-.27-.75-.75S145.16,172.61,145.48,172.55Z" style="fill: rgb(38, 50, 56); transform-origin: 145.665px 173.421px;" id="elzgt5qss4i4" class="animable"></path><path d="M146.46,178.88a2.82,2.82,0,0,0,2.2-.92,17.2,17.2,0,0,1-3.16-3.6Z" style="fill: rgb(183, 77, 60); transform-origin: 147.08px 176.621px;" id="el7t4vpn9ajw6" class="animable"></path><path d="M143,171.2a2.28,2.28,0,0,1,1.91-.83h.1a.29.29,0,1,0,0-.58,2.83,2.83,0,0,0-2.42,1,.32.32,0,0,0-.07.19.31.31,0,0,0,.29.3A.36.36,0,0,0,143,171.2Z" style="fill: rgb(38, 50, 56); transform-origin: 143.91px 170.529px;" id="el3shv30q50br" class="animable"></path><path d="M139.81,200.38c-8.24.09-9.5-4.39-9.5-4.39,2.45-2.4,2.57-6.8,2.05-10.72a8.73,8.73,0,0,0,2.45,2.34,7.48,7.48,0,0,0,6,1.08.17.17,0,0,0,.1,0,2,2,0,0,0,0,.24c-.49,3.14-.05,6.5,3.24,7.49C144.14,196.39,148.89,200.28,139.81,200.38Z" style="fill: rgb(178, 91, 82); transform-origin: 137.846px 192.826px;" id="elmy675f2r04n" class="animable"></path><path d="M141.17,187.5c-.09.38-.17.76-.23,1.16a.17.17,0,0,1-.1,0,7.48,7.48,0,0,1-6-1.08,8.73,8.73,0,0,1-2.45-2.34c-.13-1-.31-2-.49-2.86l9,4.91Z" style="fill: rgb(178, 91, 82); transform-origin: 136.535px 185.629px;" id="elbxalaok4wds" class="animable"></path><path d="M127.8,196.74s1.3-4,3.27-5.29,10.59.05,11.94.58,2.72,3.64,2.72,3.64Z" style="fill: rgb(255, 193, 0); transform-origin: 136.765px 193.823px;" id="eluuudzjfkrkm" class="animable"></path><path d="M123.27,209.46a4.6,4.6,0,0,0,1.84-9l0,0c-3.7-.8-7.51-1.74-11.22-2.69s-5-1-8.49-2.22c-.89-.29-1.75-.63-2.6-1l-.47-.18a1,1,0,0,1-.22-.09,4,4,0,0,1-.64-.44c-1.17-1.07-9-11.26-10.49-14.72l-.05-.11a2.29,2.29,0,0,0-4.38,1.2c.47,4.2,8.17,18.38,9.74,20.19a12.2,12.2,0,0,0,1.65,1.48A11.1,11.1,0,0,0,99.8,203c1,.47,7.66,2.47,11.62,3.62s7.81,2.09,11.89,2.86Z" style="fill: rgb(178, 91, 82); transform-origin: 107.536px 193.558px;" id="elktuqpcztwi9" class="animable"></path><path d="M90.39,177.89l0,.8a1.86,1.86,0,0,1-1.1,1.84,9,9,0,0,1-4.44.56l1.23-6.9,3.39,2.2A1.92,1.92,0,0,1,90.39,177.89Z" style="fill: rgb(178, 91, 82); transform-origin: 87.6226px 177.676px;" id="eluamqixofhrk" class="animable"></path><polygon points="86.11 174.17 84.88 181.07 80.29 178.36 80.19 172.13 86.11 174.17" style="fill: rgb(178, 91, 82); transform-origin: 83.15px 176.6px;" id="el62p7k86bmqq" class="animable"></polygon><path d="M124.7,195.46c-1.77.26-8.77,1.76-14.58.12l-.38,11.87s10.09,5,14.66,1.39S131.84,198.72,124.7,195.46Z" style="fill: rgb(38, 50, 56); transform-origin: 119.38px 202.805px;" id="elo19hujhlln" class="animable"></path><polygon points="111.7 210.56 107.14 208.51 108.45 194.32 112.7 195.09 111.7 210.56" style="fill: rgb(255, 193, 0); transform-origin: 109.92px 202.44px;" id="el3tj9rddjibu" class="animable"></polygon><path d="M148.42,195c-1.33-.22-2.83-.42-4.35-.55a122,122,0,0,0-13.79.15l-3,.29c-4.8.35-9.63,4.52-8.67,9.24,5.33,26,3.81,40.48,3.32,44.71l32.43-.35c3.36-26.7,2.43-40.16,1.12-46.7A8.59,8.59,0,0,0,148.42,195Z" style="fill: rgb(38, 50, 56); transform-origin: 137.58px 221.581px;" id="ela1wxew6d1tm" class="animable"></path><g id="elszo72v7o4h8"><path d="M155.4,239.1l-1,9.42c2.07-16.72,2.49-28.24,2.19-36.13l-12.32-8.23C149.8,221.61,151.61,227.12,155.4,239.1Z" style="opacity: 0.2; isolation: isolate; transform-origin: 150.473px 226.34px;" class="animable"></path></g><path d="M147.07,180.77a8.34,8.34,0,0,1-4,7H143a6.75,6.75,0,0,1-2,.86.17.17,0,0,1-.1,0,7.48,7.48,0,0,1-6-1.08,8.73,8.73,0,0,1-2.45-2.34c-1.62-2.21-2.29-5.17-3.45-9.33a8.39,8.39,0,0,1-.2-3.76,8.23,8.23,0,0,1,9.56-6.63C144.53,166.66,147.2,175.21,147.07,180.77Z" style="fill: rgb(178, 91, 82); transform-origin: 137.875px 177.103px;" id="elx9gvuqumvp" class="animable"></path><g id="elqhuke4gao1l"><path d="M143,187.8a6.75,6.75,0,0,1-2,.86s.23-3.67.23-3.67S142.54,187.81,143,187.8Z" style="opacity: 0.2; transform-origin: 142px 186.825px;" class="animable"></path></g><path d="M143.47,177.6a9.1,9.1,0,0,1-3.68,6.52,2.49,2.49,0,0,1-.88.43c-1,.24-2-.66-2.51-1.63a9.89,9.89,0,0,1-.8-4.07c-.12-3.29.29-6.89,2.6-9.23a3.12,3.12,0,0,1,2-1.06C143.14,168.45,143.68,175.72,143.47,177.6Z" style="fill: rgb(38, 50, 56); transform-origin: 139.546px 176.574px;" id="elccxu6q5de6i" class="animable"></path><path d="M130.55,162.84a3.24,3.24,0,0,0-3.8,4.74c-2.61.81-5.07,2.77-5.59,5.45s1.7,5.81,4.42,5.5a2.26,2.26,0,0,0,2.06,3.93c2.12,3.52,8.72,4.29,11.91,1.69.75-.61.21-1.25.37-2.2a2.24,2.24,0,0,0-1.17-2.43l.69-2.39-2-2.24c1.82-1.41,3.73-2.93,4.52-5.09s-.12-5.11-2.36-5.64a2.47,2.47,0,0,0,1.62-3.49,2.52,2.52,0,0,0-3.82-.4c-.63-.87-1.14-1.82-2.21-2.11C131,157,129.85,161.5,130.55,162.84Z" style="fill: rgb(38, 50, 56); transform-origin: 131.662px 171.831px;" id="el5lm32aocufe" class="animable"></path><path d="M142,173.24c1.74.51,2.64,3.06,2.71,4.69.09,1.79-1.11,2.92-2.67,1.72a6.76,6.76,0,0,1-2.39-3.66C139.19,174.24,140.24,172.74,142,173.24Z" style="fill: rgb(178, 91, 82); transform-origin: 142.128px 176.645px;" id="elj2o3x1qd8xp" class="animable"></path><path d="M138.92,402.66a.15.15,0,0,1-.13-.12.16.16,0,0,1,.07-.16c.12-.05,2.34-1.38,3.42-1.11a.75.75,0,0,1,.5.35.56.56,0,0,1,0,.66c-.26.38-1,.51-1.88.53A11.16,11.16,0,0,1,138.92,402.66Zm3-1.14a6.83,6.83,0,0,0-2.52.88c1.21.14,2.84.1,3.13-.32.06-.06.1-.15,0-.34a.45.45,0,0,0-.31-.21.93.93,0,0,0-.29,0Z" style="fill: rgb(255, 193, 0); transform-origin: 140.838px 402.022px;" id="elt5dgzj4pn6" class="animable"></path><path d="M138.86,402.63a.18.18,0,0,1-.08-.14,4.14,4.14,0,0,1,.94-2.5,1.13,1.13,0,0,1,.86-.27c.42,0,.57.24.58.41.14.75-1.36,2.15-2.14,2.51H139A.18.18,0,0,1,138.86,402.63Zm1.62-2.62a.8.8,0,0,0-.53.23,3.61,3.61,0,0,0-.81,2c.79-.5,1.8-1.61,1.72-2.05,0,0,0-.17-.31-.17h-.08Z" style="fill: rgb(255, 193, 0); transform-origin: 139.975px 401.182px;" id="el42vtdd7botb" class="animable"></path><polygon points="132.13 387.79 138.54 387.67 138.31 402.5 131.86 402.63 132.13 387.79" style="fill: rgb(178, 91, 82); transform-origin: 135.2px 395.15px;" id="eljr6jfepb9qe" class="animable"></polygon><path d="M139.82,402.23c4.44,2.6,5.8,2.7,10.89,3.71,1.11.22.47,2.92-2.19,3-4.39.08-4.86-.12-8.6,0-3.21.06-6.89.28-9.44.37l-.23,0a.93.93,0,0,1-.72-1.11l1.13-5.76a.57.57,0,0,1,.54-.45l7.05-.14A3,3,0,0,1,139.82,402.23Z" style="fill: rgb(38, 50, 56); transform-origin: 140.369px 405.579px;" id="elmuypl9kpv8q" class="animable"></path><g id="elhji25c1wj6n"><polygon points="132.12 387.8 131.99 395.42 138.43 395.3 138.54 387.68 132.12 387.8" style="opacity: 0.2; isolation: isolate; transform-origin: 135.265px 391.55px;" class="animable"></polygon></g><path d="M85.08,403.63a.15.15,0,0,1-.28,0c-.06-.11-1.34-2.34-1-3.41a.8.8,0,0,1,.35-.49.59.59,0,0,1,.68,0c.37.26.48,1,.48,1.88A11.07,11.07,0,0,1,85.08,403.63Zm-1.07-3a6.77,6.77,0,0,0,.8,2.51c.17-1.2.16-2.82-.26-3.12,0-.06-.14-.1-.33,0a.44.44,0,0,0-.22.31,1,1,0,0,0,0,.29Z" style="fill: rgb(255, 193, 0); transform-origin: 84.5263px 401.674px;" id="el3klebq8auct" class="animable"></path><path d="M85.07,403.69a.14.14,0,0,1-.14.06,4.06,4.06,0,0,1-2.48-1,1.05,1.05,0,0,1-.26-.85c0-.42.25-.57.42-.57.74-.13,2.13,1.39,2.48,2.16v.06A.14.14,0,0,1,85.07,403.69Zm-2.61-1.64a.87.87,0,0,0,.22.53,3.56,3.56,0,0,0,2,.82c-.48-.79-1.57-1.82-2-1.74,0,0-.17,0-.17.3v.09Z" style="fill: rgb(255, 193, 0); transform-origin: 83.64px 402.537px;" id="elxwu51rako9h" class="animable"></path><polygon points="88.41 388.61 94.67 388.93 91.29 403.95 84.98 403.63 88.41 388.61" style="fill: rgb(178, 91, 82); transform-origin: 89.825px 396.28px;" id="elan3f3x4ni7v" class="animable"></polygon><path d="M83.46,402.83c-1.69,2-2.58,3.09-7.51,4.74-1.09.36-.11,2.95,2.54,2.66,4.37-.47,2-.41,5.68-.82,3.19-.34,6.87-.59,9.41-.82a.8.8,0,0,0,.26,0,.94.94,0,0,0,.59-1.19l-1.83-5.56a.55.55,0,0,0-.59-.38l-7,.75A2.2,2.2,0,0,0,83.46,402.83Z" style="fill: rgb(38, 50, 56); transform-origin: 84.9955px 405.854px;" id="elg4seifqg3rl" class="animable"></path><g id="elz1axu0o3st8"><polygon points="88.4 388.62 86.65 396.33 92.93 396.66 94.67 388.93 88.4 388.62" style="opacity: 0.2; isolation: isolate; transform-origin: 90.66px 392.64px;" class="animable"></polygon></g><path d="M121.9,248.87a66.67,66.67,0,0,0-5.69,12.07c-3.24,9.37-1.92,14.21-2.94,20.52-1.79,11.13-4.64,19.69-6.59,28.14-6.08,26.45-21.36,82.32-21.36,82.32l11.36,2.25s22.08-65,27.64-83.94c5-17.05,17.85-61.82,17.85-61.82Z" style="fill: rgb(255, 193, 0); transform-origin: 113.745px 321.29px;" id="el3ljjvcqhjiz" class="animable"></path><path d="M121.9,248.87a66.67,66.67,0,0,0-5.69,12.07c-3.24,9.37-1.92,14.21-2.94,20.52-1.79,11.13-4.64,19.69-6.59,28.14-6.08,26.45-21.36,82.32-21.36,82.32l11.36,2.25s22.08-65,27.64-83.94c5-17.05,17.85-61.82,17.85-61.82Z" style="fill: rgb(255, 193, 0); transform-origin: 113.745px 321.29px;" id="elydxyjwbpske" class="animable"></path><path d="M84,389.85l0,4,13.66,1.19s1.11-4.42,1.06-4.42Z" style="fill: rgb(255, 193, 0); transform-origin: 91.3608px 392.445px;" id="elv0y13xy38c" class="animable"></path><g id="elrae2yzq4pck"><path d="M136.23,269c-4,14.06-9.17,31.85-11.91,41.18-.13.45-.27.92-.41,1.42.83-15.52,3.33-41.54,11.09-42.66A2.84,2.84,0,0,1,136.23,269Z" style="opacity: 0.3; isolation: isolate; transform-origin: 130.07px 290.25px;" class="animable"></path></g><path d="M132.33,248.6s-2.42,42.74-2.38,62.93c.05,18.81.31,82.45.31,82.45l10.91-.21s6.3-64.92,7.83-84.06c1.46-18.12,5.33-61.19,5.33-61.19Z" style="fill: rgb(255, 193, 0); transform-origin: 142.14px 321.25px;" id="el509vrd6ieia" class="animable"></path><path d="M132.33,248.6s-2.42,42.74-2.38,62.93c.05,18.81.31,82.45.31,82.45l10.91-.21s6.3-64.92,7.83-84.06c1.46-18.12,5.33-61.19,5.33-61.19Z" style="fill: rgb(255, 193, 0); transform-origin: 142.14px 321.25px;" id="elp3qsoz1iye" class="animable"></path><path d="M128.57,390.19l.45,4,13.26-.26s.53-4.49.48-4.49Z" style="fill: rgb(255, 193, 0); transform-origin: 135.667px 391.815px;" id="elsnisocawya" class="animable"></path><path d="M172.22,184.74l3.31-2.29c.76,3.6,4.18,6.41,6.78,8.08,1.24.8,1.7,2.62.82,3.23l-2.15,1.5C178.37,197.06,172.22,184.74,172.22,184.74Z" style="fill: rgb(255, 193, 0); transform-origin: 177.903px 188.945px;" id="el9mpiubhmez" class="animable"></path><path d="M170.91,185.65l7.58-5.26a5.45,5.45,0,0,0,1.38-7.57h0a5.47,5.47,0,0,0-7.58-1.38l-7.58,5.26a5.45,5.45,0,0,0-1.37,7.57h0A5.45,5.45,0,0,0,170.91,185.65Z" style="fill: rgb(255, 193, 0); transform-origin: 171.603px 178.547px;" id="elkximgiziv8" class="animable"></path><g id="el11zfovde14y"><path d="M170.91,185.65l7.58-5.26a5.45,5.45,0,0,0,1.38-7.57h0a5.47,5.47,0,0,0-7.58-1.38l-7.58,5.26a5.45,5.45,0,0,0-1.37,7.57h0A5.45,5.45,0,0,0,170.91,185.65Z" style="opacity: 0.3; transform-origin: 171.603px 178.547px;" class="animable"></path></g><path d="M194.23,177.46l-14.22,6c-1.12.78-11.18-13.73-10-14.51l10.6-11.21Z" style="fill: rgb(255, 193, 0); transform-origin: 182.072px 170.615px;" id="el3p9zq0jqvbp" class="animable"></path><path d="M186.36,168.32c3.78,5.44,7.3,9.54,7.87,9.14s-2-5.13-5.8-10.58-7.3-9.54-7.87-9.14S182.59,162.87,186.36,168.32Z" style="fill: rgb(255, 193, 0); transform-origin: 187.395px 167.6px;" id="el2a6fc08a44b" class="animable"></path><g id="el3j1yxndd8ap"><path d="M186.36,168.32c3.78,5.44,7.3,9.54,7.87,9.14s-2-5.13-5.8-10.58-7.3-9.54-7.87-9.14S182.59,162.87,186.36,168.32Z" style="opacity: 0.3; transform-origin: 187.395px 167.6px;" class="animable"></path></g><path d="M189.79,166.55c-.92-1.33-2.86-1.8-3.49-1.36s-.4,1.88.52,3.21,2.19,2,2.82,1.61A2.74,2.74,0,0,0,189.79,166.55Z" style="fill: rgb(255, 193, 0); transform-origin: 188.139px 167.575px;" id="elfa5k97jrfi" class="animable"></path><path d="M171.16,191.34l1-2.82a8.88,8.88,0,0,1,3.3-4.29l2.12-1.47a.92.92,0,0,1,1.27.23,15.29,15.29,0,0,1,2.8,6.56,1.71,1.71,0,0,1-.7,1.54l-4.56,3.06c-.72.56-1.57.84-2.22.2Z" style="fill: rgb(178, 91, 82); transform-origin: 176.409px 188.659px;" id="el9tdq6o8sh7l" class="animable"></path><path d="M176.27,192.16,173,205.88c-.1.45-.22.88-.33,1.31-2.76,10.24-8.08,15.68-10.52,14.42s-7.81-7.26-7.81-7.26l6.07-4.79,1.74,1.46,9.5-20.52,1.35-2.86S177.26,187.61,176.27,192.16Z" style="fill: rgb(178, 91, 82); transform-origin: 165.38px 204.715px;" id="elfufsao0iyjl" class="animable"></path><path d="M173,205.88l-.31,1.32h0C172.77,206.76,172.89,206.33,173,205.88Z" style="fill: rgb(178, 91, 82); transform-origin: 172.845px 206.54px;" id="elkcbdz6brlq" class="animable"></path><path d="M155,197.87c5.56,4.55,9,14.23,9,14.23l-9,5.71s-11.8-8.37-10.88-16.32C144.78,195.4,148.13,192.23,155,197.87Z" style="fill: rgb(38, 50, 56); transform-origin: 154.034px 206.369px;" id="eluudlbek9e8l" class="animable"></path><polygon points="149.8 215.87 152.98 219.25 165.36 211.29 163.44 207.37 149.8 215.87" style="fill: rgb(255, 193, 0); transform-origin: 157.58px 213.31px;" id="elaj35xa0jxyr" class="animable"></polygon></g><polygon points="196.29 162.24 202.74 146.78 207.87 149.61 196.29 162.24" style="fill: rgb(38, 50, 56); transform-origin: 202.08px 154.51px;" id="el1uts7ek6akq" class="animable"></polygon><polygon points="196.95 167.8 213.68 166.85 212.7 161.07 196.95 167.8" style="fill: rgb(38, 50, 56); transform-origin: 205.315px 164.435px;" id="elnj7br8w56qb" class="animable"></polygon><polygon points="201.13 162.39 213.92 147.52 218.98 153.08 201.13 162.39" style="fill: rgb(38, 50, 56); transform-origin: 210.055px 154.955px;" id="elbt04mup18wl" class="animable"></polygon><polygon points="73.79 158.48 73.79 172.02 86.49 178.74 86.49 164.05 73.79 158.48" style="fill: rgb(255, 193, 0); transform-origin: 80.14px 168.61px;" id="elmosjsomggfn" class="animable"></polygon><g id="elz6rxw0nvbho"><polygon points="73.79 158.48 73.79 172.02 86.49 178.74 86.49 164.05 73.79 158.48" style="opacity: 0.1; transform-origin: 80.14px 168.61px;" class="animable"></polygon></g><polygon points="99.18 158.48 99.18 172.02 86.49 178.74 86.49 164.05 99.18 158.48" style="fill: rgb(255, 193, 0); transform-origin: 92.835px 168.61px;" id="eliw0j6418nbr" class="animable"></polygon><g id="elki3rozreoo"><polygon points="99.18 158.48 99.18 172.02 86.49 178.74 86.49 164.05 99.18 158.48" style="opacity: 0.2; transform-origin: 92.835px 168.61px;" class="animable"></polygon></g><polygon points="73.79 158.48 86.49 164.05 99.18 158.48 86.49 152.1 73.79 158.48" style="fill: rgb(255, 193, 0); transform-origin: 86.485px 158.075px;" id="el3mxnzsgp6ee" class="animable"></polygon><polygon points="92.17 161.55 92.17 169.96 92.83 168.86 93.23 169.45 93.65 168.5 94.07 169.09 94.07 160.72 92.17 161.55" style="fill: rgb(38, 50, 56); transform-origin: 93.12px 165.34px;" id="elxkcmjm6fo3h" class="animable"></polygon><polygon points="92.17 161.55 79.23 155.75 81.32 154.69 94.07 160.72 92.17 161.55" style="fill: rgb(38, 50, 56); transform-origin: 86.65px 158.12px;" id="el1d6gaaafp0gi" class="animable"></polygon></g><g id="freepik--Device--inject-2" class="animable" style="transform-origin: 229.62px 379.16px;"><path d="M278.63,404.83H255.31c0-1.59,3-3,7.18-3.55v-10h8.95v10C275.66,401.85,278.63,403.23,278.63,404.83Z" style="fill: rgb(255, 193, 0); transform-origin: 266.97px 398.055px;" id="elo7568fej2wl" class="animable"></path><g id="elxd60fq5uggo"><path d="M278.63,404.83H255.31c0-1.59,3-3,7.18-3.55v-10h8.95v10C275.66,401.85,278.63,403.23,278.63,404.83Z" style="opacity: 0.4; transform-origin: 266.97px 398.055px;" class="animable"></path></g><rect x="229.23" y="353.4" width="75.78" height="40.75" style="fill: rgb(255, 193, 0); transform-origin: 267.12px 373.775px;" id="elnt205whuft" class="animable"></rect><g id="el9snholu08qs"><rect x="229.23" y="353.4" width="75.78" height="40.75" style="opacity: 0.2; transform-origin: 267.12px 373.775px;" class="animable"></rect></g><g id="el79r0s6h5u1d"><rect x="230.99" y="355.26" width="71.96" height="34.25" style="opacity: 0.2; transform-origin: 266.97px 372.385px;" class="animable"></rect></g><g id="eloguij56rtd"><rect x="262.49" y="394.15" width="8.95" height="2.16" style="opacity: 0.2; transform-origin: 266.965px 395.23px;" class="animable"></rect></g><polygon points="262.49 366.37 262.49 381.18 275.64 373.77 262.49 366.37" style="fill: rgb(255, 255, 255); transform-origin: 269.065px 373.775px;" id="elns0fp7svojj" class="animable"></polygon><path d="M224.58,347.67a2.09,2.09,0,0,1-2,1.88h-13.3a1.68,1.68,0,0,1-1.71-1.88l.17-2h17.06Z" style="fill: rgb(255, 193, 0); transform-origin: 216.179px 347.61px;" id="elttw4i2omuef" class="animable"></path><path d="M198.1,350.06,193,408.23a5.05,5.05,0,0,0,5.11,5.6h24.21a6.24,6.24,0,0,0,6.09-5.6l5.09-58.17a5.05,5.05,0,0,0-5.11-5.6H204.18A6.24,6.24,0,0,0,198.1,350.06Z" style="fill: rgb(255, 193, 0); transform-origin: 213.25px 379.145px;" id="elze0bk5y2mg" class="animable"></path><g id="elr022gyklcp8"><g style="opacity: 0.4; transform-origin: 213.25px 379.145px;" class="animable"><path d="M224.58,347.67a2.09,2.09,0,0,1-2,1.88h-13.3a1.68,1.68,0,0,1-1.71-1.88l.17-2h17.06Z" id="elq8dkx9gvuf" class="animable" style="transform-origin: 216.179px 347.61px;"></path><path d="M198.1,350.06,193,408.23a5.05,5.05,0,0,0,5.11,5.6h24.21a6.24,6.24,0,0,0,6.09-5.6l5.09-58.17a5.05,5.05,0,0,0-5.11-5.6H204.18A6.24,6.24,0,0,0,198.1,350.06Z" style="fill: rgb(255, 193, 0); transform-origin: 213.25px 379.145px;" id="elt3htw7b15y" class="animable"></path></g></g><path d="M202.59,345.66H226.8a4,4,0,0,1,4,4.43l-5.08,58.17a5,5,0,0,1-4.82,4.43H196.72a4,4,0,0,1-4-4.43l5.09-58.17A4.93,4.93,0,0,1,202.59,345.66Z" style="fill: rgb(255, 193, 0); transform-origin: 211.76px 379.175px;" id="el28805ra9hd" class="animable"></path><g id="el7623lnqkf3m"><path d="M202.59,345.66H226.8a4,4,0,0,1,4,4.43l-5.08,58.17a5,5,0,0,1-4.82,4.43H196.72a4,4,0,0,1-4-4.43l5.09-58.17A4.93,4.93,0,0,1,202.59,345.66Z" style="fill: rgb(255, 255, 255); opacity: 0.3; transform-origin: 211.76px 379.175px;" class="animable"></path></g><path d="M196.6,350.09l-5.09,58.17a5.06,5.06,0,0,0,5.11,5.6h24.21a6.25,6.25,0,0,0,6.09-5.6L232,350.09a5.05,5.05,0,0,0-5.11-5.6H202.69A6.24,6.24,0,0,0,196.6,350.09Zm1.17,0a4.93,4.93,0,0,1,4.82-4.43H226.8a4,4,0,0,1,4,4.43l-5.08,58.17a5,5,0,0,1-4.82,4.43H196.72a4,4,0,0,1-4-4.43Z" style="fill: rgb(255, 255, 255); transform-origin: 211.756px 379.175px;" id="el67eikg9nqpq" class="animable"></path><path d="M223.26,345.69h0a3.39,3.39,0,0,1-3.31,3H209a2.75,2.75,0,0,1-2.78-3h17.06Z" style="fill: rgb(255, 255, 255); transform-origin: 214.744px 347.19px;" id="el8x6ob8jztv9" class="animable"></path><path d="M211.35,381.57l-4.69-.92c.89,4.28-1.5,9-3.53,12-1,1.46-.6,3.67.64,3.92l3.06.6C210.53,397.92,211.35,381.57,211.35,381.57Z" style="fill: rgb(255, 193, 0); transform-origin: 206.958px 388.923px;" id="ela85v0xiuwgw" class="animable"></path><path d="M213.21,381.94l-10.76-2.11a6.49,6.49,0,0,1-5.1-7.6h0a6.48,6.48,0,0,1,7.59-5.1l10.76,2.11a6.49,6.49,0,0,1,5.11,7.59h0A6.5,6.5,0,0,1,213.21,381.94Z" style="fill: rgb(255, 193, 0); transform-origin: 209.079px 374.534px;" id="elwzr5wb4kd2" class="animable"></path><g id="elt235dp7ivm"><path d="M213.21,381.94l-10.76-2.11a6.49,6.49,0,0,1-5.1-7.6h0a6.48,6.48,0,0,1,7.59-5.1l10.76,2.11a6.49,6.49,0,0,1,5.11,7.59h0A6.5,6.5,0,0,1,213.21,381.94Z" style="opacity: 0.3; transform-origin: 209.079px 374.534px;" class="animable"></path></g><path d="M183.92,384.13l18.34-.24c1.59.31,5.63-20.28,4-20.59l-16.89-7.15Z" style="fill: rgb(255, 193, 0); transform-origin: 195.28px 370.14px;" id="el27ws1i7fd13" class="animable"></path><path d="M188.13,370.43c-1.51,7.72-3.4,13.86-4.21,13.7s-.24-6.55,1.28-14.28,3.4-13.86,4.21-13.7S189.65,362.7,188.13,370.43Z" style="fill: rgb(255, 193, 0); transform-origin: 186.665px 370.14px;" id="elnmefc265yzl" class="animable"></path><g id="eln8fa1a08ej"><path d="M188.13,370.43c-1.51,7.72-3.4,13.86-4.21,13.7s-.24-6.55,1.28-14.28,3.4-13.86,4.21-13.7S189.65,362.7,188.13,370.43Z" style="opacity: 0.3; transform-origin: 186.665px 370.14px;" class="animable"></path></g><path d="M183.55,370.14c.37-1.89,2.26-3.32,3.16-3.15s1.33,1.85,1,3.74-1.4,3.28-2.3,3.11S183.18,372,183.55,370.14Z" style="fill: rgb(255, 193, 0); transform-origin: 185.654px 370.415px;" id="eloc4jlgbxp7" class="animable"></path><path d="M216.14,386.61,213.68,384a10.63,10.63,0,0,0-5.64-3.1l-3-.59a1.1,1.1,0,0,0-1.28.85c-.36,1.79-.89,5.49.08,8.48a2,2,0,0,0,1.49,1.35l6.43,1.16c1.05.26,2.11.16,2.51-.85Z" style="fill: rgb(255, 192, 186); transform-origin: 209.714px 386.281px;" id="elyy2h5580kh" class="animable"></path><path d="M214.73,393.08l11.07,14.67,1.1-12.61-10.76-8.53S211.47,388.61,214.73,393.08Z" style="fill: rgb(255, 192, 186); transform-origin: 220.237px 397.18px;" id="elz5d65m4qelh" class="animable"></path><polygon points="178.61 367.06 165.87 356.17 162.58 361.02 178.61 367.06" style="fill: rgb(255, 255, 255); transform-origin: 170.595px 361.615px;" id="el9gzzi0nlnbe" class="animable"></polygon><polygon points="180.53 372.32 165.18 379.02 163.44 373.43 180.53 372.32" style="fill: rgb(255, 255, 255); transform-origin: 171.985px 375.67px;" id="el2lk5agpieym" class="animable"></polygon><polygon points="174.36 369.38 156.24 361.88 154.23 369.13 174.36 369.38" style="fill: rgb(255, 255, 255); transform-origin: 164.295px 365.63px;" id="elq11vhw6o00s" class="animable"></polygon></g><g id="freepik--Target--inject-2" class="animable" style="transform-origin: 235.51px 205.295px;"><path d="M212.56,231.58l-3.26,17.14h4.08L219.09,235S218.68,230.76,212.56,231.58Z" style="fill: rgb(255, 193, 0); transform-origin: 214.195px 240.097px;" id="eldfs3y3z68f" class="animable"></path><path d="M248.26,231.58l3.26,17.14h-4.08L241.73,235S242.14,230.76,248.26,231.58Z" style="fill: rgb(255, 193, 0); transform-origin: 246.625px 240.097px;" id="elnkz7tr6aj9d" class="animable"></path><g id="elknvou1boxr"><path d="M212.56,231.58l-3.26,17.14h4.08L219.09,235S218.68,230.76,212.56,231.58Z" style="opacity: 0.3; transform-origin: 214.195px 240.097px;" class="animable"></path></g><g id="eld72l3vl0aeg"><path d="M248.26,231.58l3.26,17.14h-4.08L241.73,235S242.14,230.76,248.26,231.58Z" style="opacity: 0.3; transform-origin: 246.625px 240.097px;" class="animable"></path></g><circle cx="230.37" cy="210.24" r="30.61" style="fill: rgb(255, 193, 0); transform-origin: 230.37px 210.24px;" id="elwplxrxv1w2" class="animable"></circle><circle cx="230.76" cy="210.24" r="23.65" style="fill: rgb(255, 255, 255); transform-origin: 230.76px 210.24px;" id="elpwv90cvqcx" class="animable"></circle><circle cx="230.37" cy="210.24" r="19" style="fill: rgb(255, 193, 0); transform-origin: 230.37px 210.24px;" id="elqgmuvmqpwfq" class="animable"></circle><circle cx="230.37" cy="210.24" r="14.68" style="fill: rgb(255, 255, 255); transform-origin: 230.37px 210.24px;" id="elz3xjbmijly" class="animable"></circle><circle cx="230.37" cy="210.24" r="4.24" style="fill: rgb(255, 193, 0); transform-origin: 230.37px 210.24px;" id="elxp3gcl6vs3" class="animable"></circle><polygon points="264.34 161.87 264.34 169.63 255.99 179.63 255.98 179.63 254.41 173.57 264.34 161.87" style="fill: rgb(255, 193, 0); transform-origin: 259.375px 170.75px;" id="eln2ur0synq3c" class="animable"></polygon><g id="elzhw5vkbtb5s"><rect x="220.89" y="189.36" width="52.94" height="1.14" style="fill: rgb(38, 50, 56); transform-origin: 247.36px 189.93px; transform: rotate(-50.07deg);" class="animable"></rect></g><polygon points="271.26 169.77 262.98 179.63 255.99 179.63 264.34 169.63 271.26 169.77" style="fill: rgb(255, 193, 0); transform-origin: 263.625px 174.63px;" id="elyznxtaddmyf" class="animable"></polygon><g id="elxrirybrf1v9"><polygon points="271.26 169.77 262.98 179.63 255.99 179.63 264.34 169.63 271.26 169.77" style="opacity: 0.2; transform-origin: 263.625px 174.63px;" class="animable"></polygon></g></g><g id="freepik--Money--inject-2" class="animable" style="transform-origin: 276.855px 226.832px;"><path d="M272,214l-2.66-5s2-3.67,4.49-3.81,5,2,5,2l3.13-1.3-2.35,8.84S275.35,218.25,272,214Z" style="fill: rgb(255, 193, 0); transform-origin: 275.65px 210.641px;" id="elyqf2rrkvhwl" class="animable"></path><path d="M292.63,232.7c0,11.22-7.06,15.78-15.77,15.78a15.78,15.78,0,0,1-15.78-15.78c0-8.71,7.06-19.83,15.78-19.83C276.86,212.87,292.63,222.43,292.63,232.7Z" style="fill: rgb(255, 193, 0); transform-origin: 276.855px 230.675px;" id="eleiqf660o8i" class="animable"></path><g id="elz39h11ludzh"><path d="M292.63,232.7c0,11.22-7.06,15.78-15.77,15.78a15.78,15.78,0,0,1-15.78-15.78c0-8.71,7.06-19.83,15.78-19.83C276.86,212.87,292.63,222.43,292.63,232.7Z" style="opacity: 0.2; transform-origin: 276.855px 230.675px;" class="animable"></path></g><path d="M282.17,234.53c0,2.26-1.82,3.78-4.67,4l-.38,1.87h-1.7l.37-1.87a8.16,8.16,0,0,1-3.92-1.32l1.15-2.11a6.54,6.54,0,0,0,3.22,1.21l.58-2.88c-1.59-.48-3.33-1.11-3.33-3.17,0-2.27,1.86-3.8,4.76-4l.37-1.87h1.71l-.38,1.89a7.45,7.45,0,0,1,3.14,1l-1,2.12a5.57,5.57,0,0,0-2.54-.89l-.6,3C280.48,232,282.17,232.56,282.17,234.53ZM277.29,231l.5-2.45c-1,.19-1.52.71-1.54,1.36S276.68,230.76,277.29,231Zm2.12,4c0-.5-.39-.8-1-1l-.46,2.33C278.88,236.09,279.41,235.62,279.41,235Z" style="fill: rgb(255, 255, 255); transform-origin: 277.48px 232.395px;" id="elblvc67wdd6v" class="animable"></path></g><defs>     <filter id="active" height="200%">         <feMorphology in="SourceAlpha" result="DILATED" operator="dilate" radius="2"></feMorphology>                <feFlood flood-color="#32DFEC" flood-opacity="1" result="PINK"></feFlood>        <feComposite in="PINK" in2="DILATED" operator="in" result="OUTLINE"></feComposite>        <feMerge>            <feMergeNode in="OUTLINE"></feMergeNode>            <feMergeNode in="SourceGraphic"></feMergeNode>        </feMerge>    </filter>    <filter id="hover" height="200%">        <feMorphology in="SourceAlpha" result="DILATED" operator="dilate" radius="2"></feMorphology>                <feFlood flood-color="#ff0000" flood-opacity="0.5" result="PINK"></feFlood>        <feComposite in="PINK" in2="DILATED" operator="in" result="OUTLINE"></feComposite>        <feMerge>            <feMergeNode in="OUTLINE"></feMergeNode>            <feMergeNode in="SourceGraphic"></feMergeNode>        </feMerge>            <feColorMatrix type="matrix" values="0   0   0   0   0                0   1   0   0   0                0   0   0   0   0                0   0   0   1   0 "></feColorMatrix>    </filter></defs></svg>
